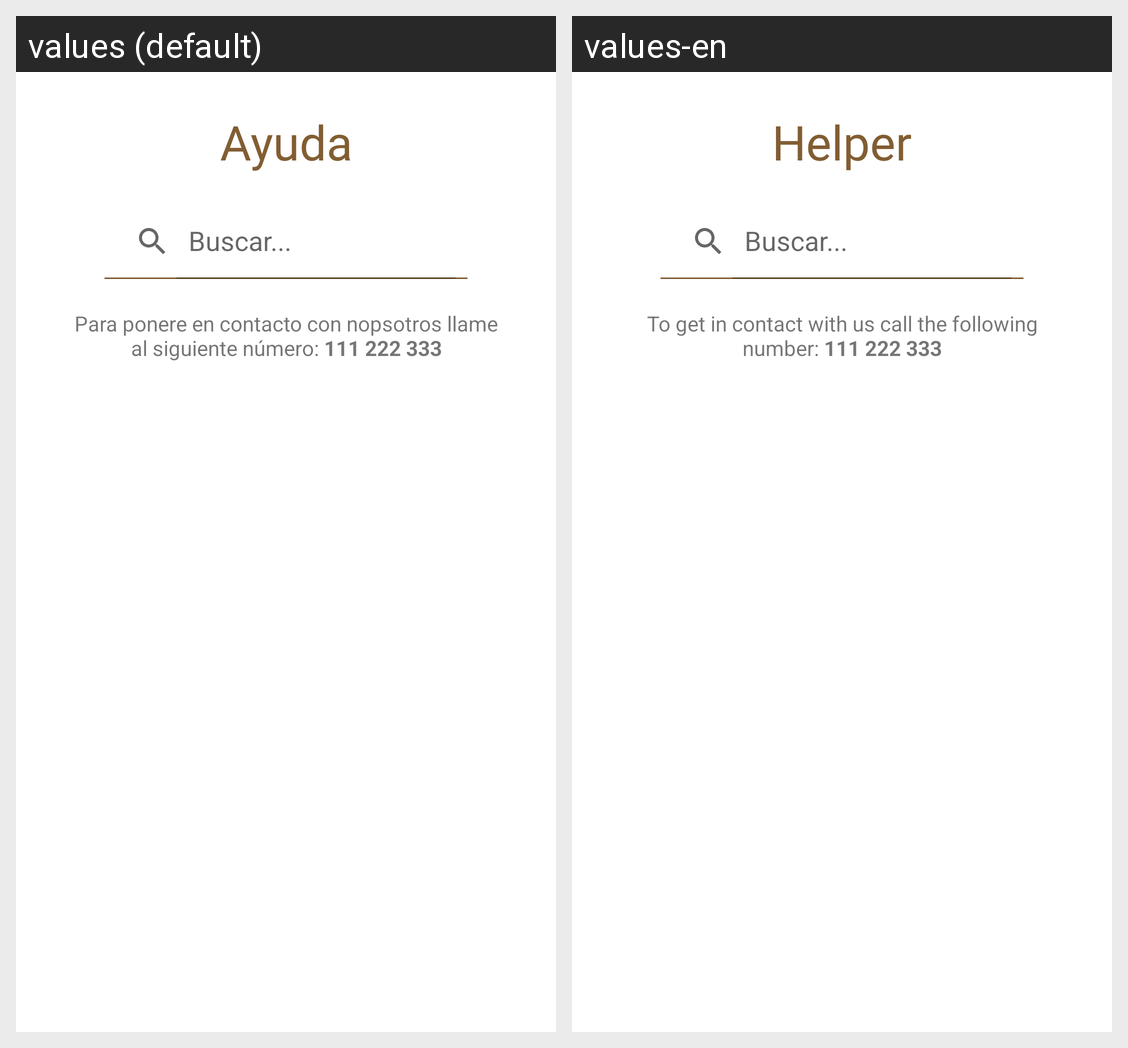

Locale-by-locale string values for the Android screen shown in this grid:
Android screen res/layout/fragment_ayuda.xml rendered under 2 locales, left to right: values (default), values-en. Device: Nexus 5 (rendered at 1080×1920; each locale shown at half size, 540×960, under a caption strip naming it); theme Theme.RILAFragments.NoActionBar.
Strings drawn on this screen, with the default value and each locale's value (text and hints the layout hard-codes, and strings that could not be matched under every locale, appear in the picture but are not listed):

ayuda
  values: Ayuda
  values-en: Helper

numeroTelefonoAyuda
  values: Para ponere en contacto con nopsotros llame al siguiente número: 111 222 333
  values-en: To get in contact with us call the following number: 111 222 333
